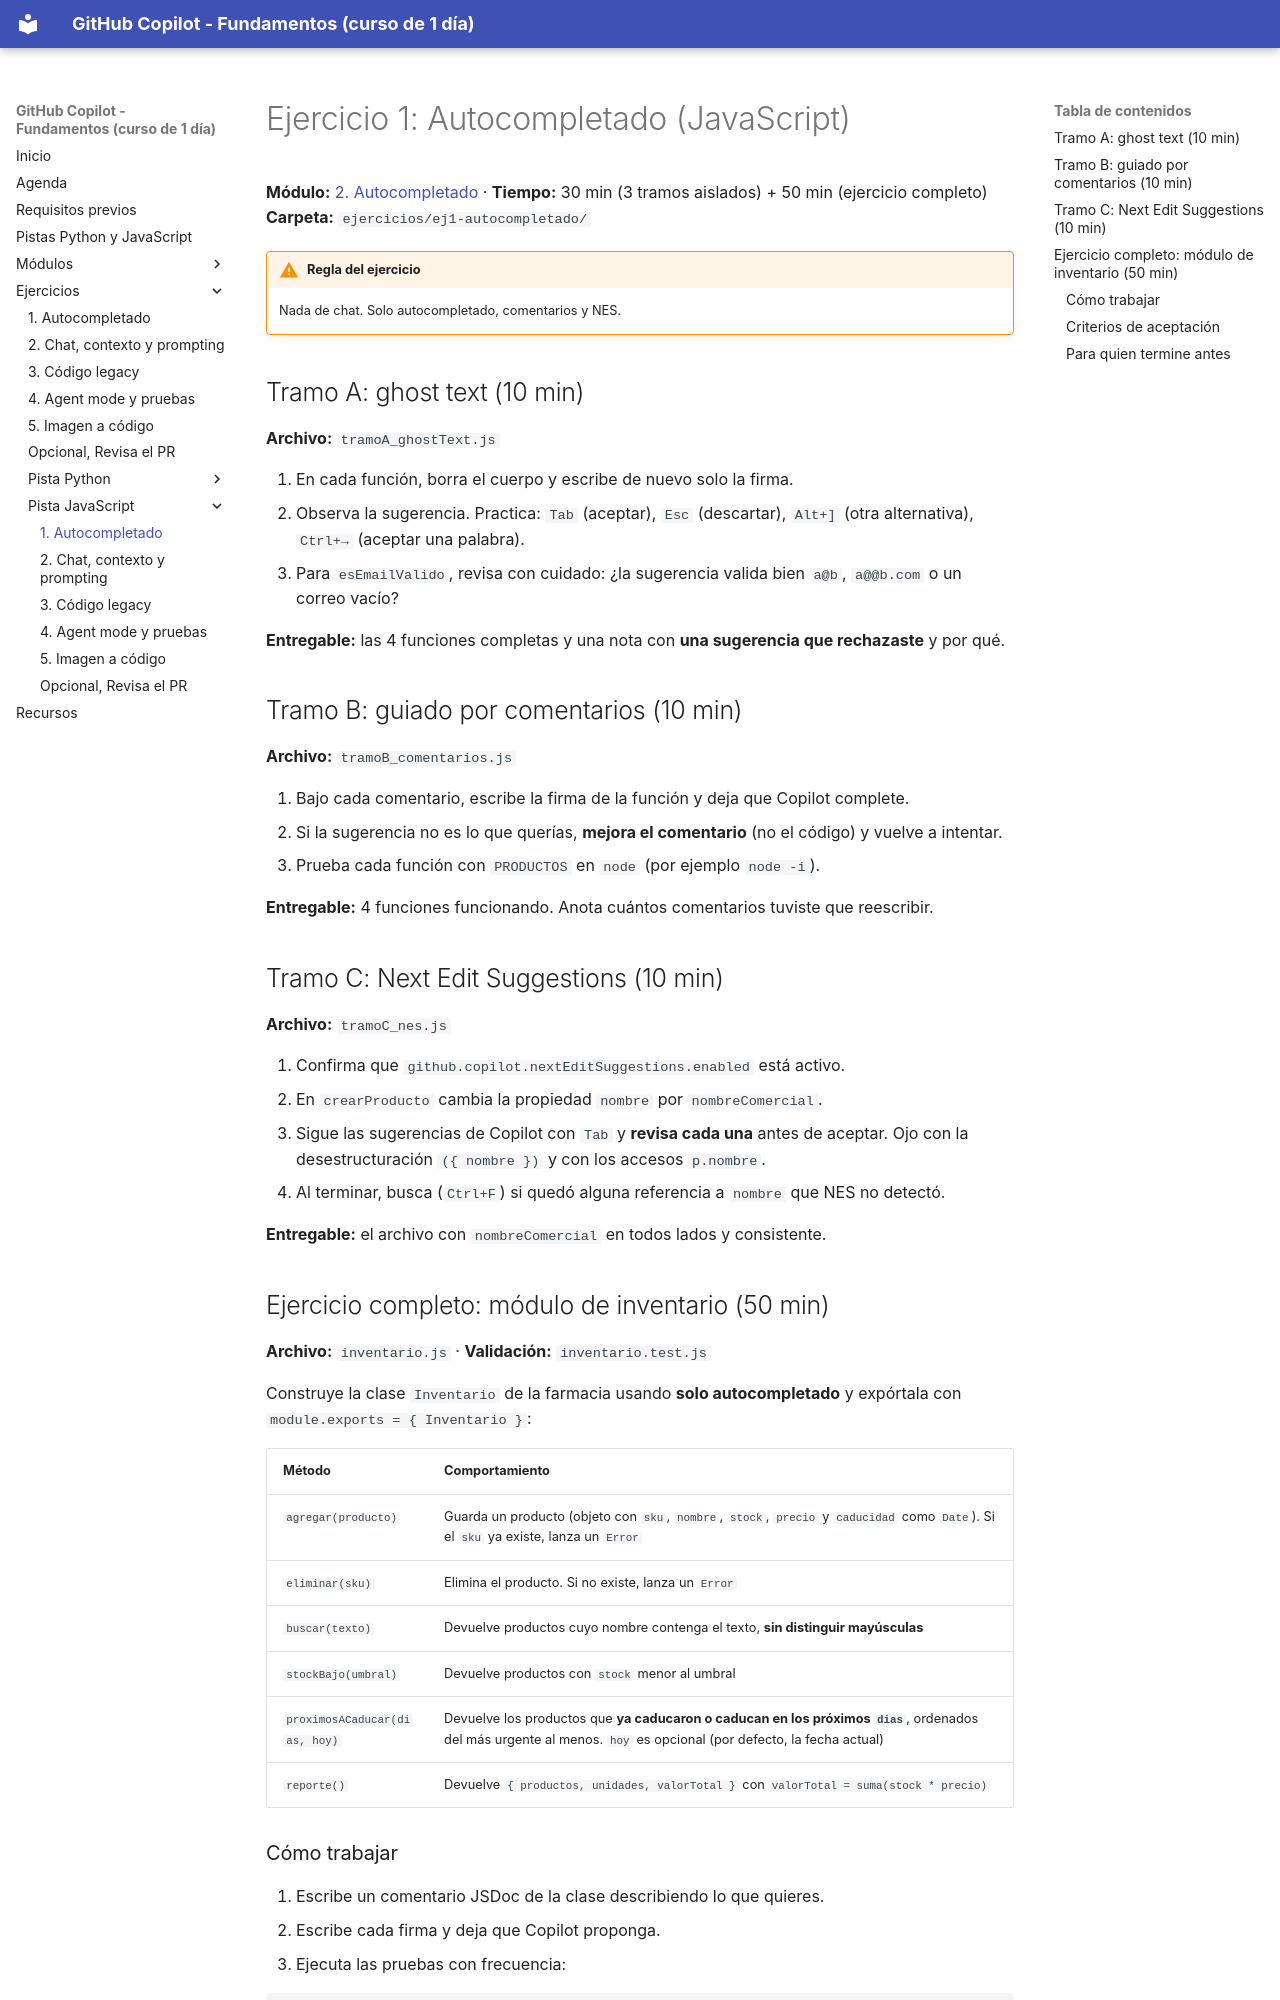

repository: FabyColin/github-copilot-practice · page: ejercicios/javascript/ej1-autocompletado/index.html · generator: mkdocs

# Ejercicio 1: Autocompletado (JavaScript)

**Módulo:** [2. Autocompletado](../../modulos/02-autocompletado.md) · **Tiempo:** 30 min (3 tramos aislados) + 50 min (ejercicio completo)
**Carpeta:** `ejercicios/ej1-autocompletado/`

!!! warning "Regla del ejercicio"
    Nada de chat. Solo autocompletado, comentarios y NES.

## Tramo A: ghost text (10 min)

**Archivo:** `tramoA_ghostText.js`

1. En cada función, borra el cuerpo y escribe de nuevo solo la firma.
2. Observa la sugerencia. Practica: `Tab` (aceptar), `Esc` (descartar), `Alt+]` (otra alternativa), `Ctrl+→` (aceptar una palabra).
3. Para `esEmailValido`, revisa con cuidado: ¿la sugerencia valida bien `a@b`, `a@@b.com` o un correo vacío?

**Entregable:** las 4 funciones completas y una nota con **una sugerencia que rechazaste** y por qué.

## Tramo B: guiado por comentarios (10 min)

**Archivo:** `tramoB_comentarios.js`

1. Bajo cada comentario, escribe la firma de la función y deja que Copilot complete.
2. Si la sugerencia no es lo que querías, **mejora el comentario** (no el código) y vuelve a intentar.
3. Prueba cada función con `PRODUCTOS` en `node` (por ejemplo `node -i`).

**Entregable:** 4 funciones funcionando. Anota cuántos comentarios tuviste que reescribir.

## Tramo C: Next Edit Suggestions (10 min)

**Archivo:** `tramoC_nes.js`

1. Confirma que `github.copilot.nextEditSuggestions.enabled` está activo.
2. En `crearProducto` cambia la propiedad `nombre` por `nombreComercial`.
3. Sigue las sugerencias de Copilot con `Tab` y **revisa cada una** antes de aceptar. Ojo con la desestructuración `({ nombre })` y con los accesos `p.nombre`.
4. Al terminar, busca (`Ctrl+F`) si quedó alguna referencia a `nombre` que NES no detectó.

**Entregable:** el archivo con `nombreComercial` en todos lados y consistente.
